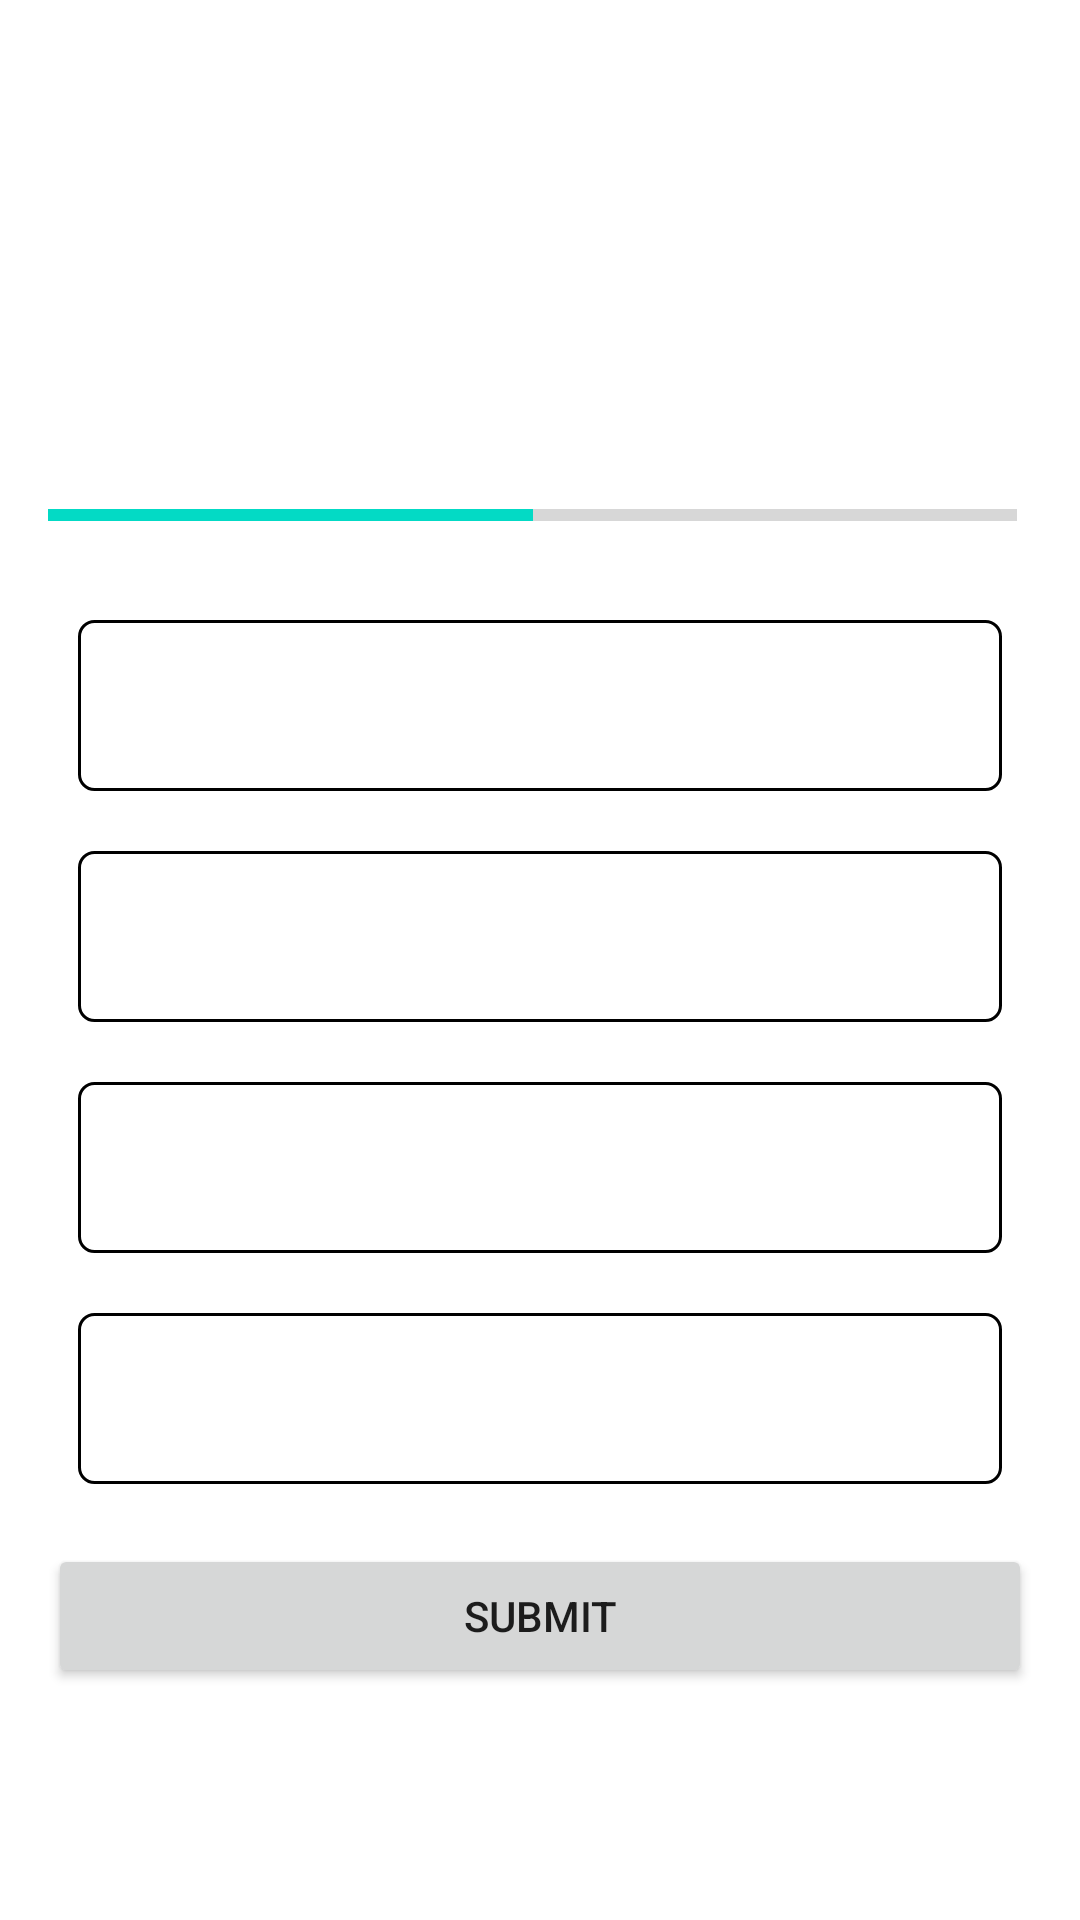

Write the Android layout XML for this screen, with the resource values it uses.
<!-- AndroidManifest.xml: application theme Theme.QuizGame -->
<!-- res/layout/activity_quiz_questions.xml -->
<?xml version="1.0" encoding="utf-8"?>
<ScrollView xmlns:android="http://schemas.android.com/apk/res/android"
    xmlns:tools="http://schemas.android.com/tools"
    android:layout_width="match_parent"
    android:layout_height="match_parent"
    android:fillViewport="true"
    tools:context=".QuizQuestionsActivity">

    <LinearLayout
        android:layout_width="match_parent"
        android:layout_height="wrap_content"
        android:orientation="vertical"
        android:gravity="center"
        android:padding="16dp"
        >
        <TextView
            android:id="@+id/tvQuestion"
            android:layout_width="match_parent"
            android:layout_height="wrap_content"
            android:gravity="center"
            android:textSize="25sp"
            tools:text="Which country does this flag belong to?"
            />

        <ImageView
            android:id="@+id/ivImage"
            android:layout_width="match_parent"
            android:layout_height="wrap_content"
            tools:src="@drawable/ic_flag_of_brazil"
            android:paddingTop="20dp"
            android:contentDescription="@string/quiz_image"
            />

        <LinearLayout
            android:layout_width="match_parent"
            android:layout_height="wrap_content"
            android:gravity="center_vertical"
            android:orientation="horizontal"
            android:layout_marginTop="16dp"
            >
            <ProgressBar
                android:id="@+id/pbProgressBar"
                android:layout_width="0dp"
                android:layout_height="wrap_content"
                android:layout_weight="1"
                style="?android:progressBarStyleHorizontal"
                android:max="4"
                android:progress="2"
                android:indeterminate="false"
                android:minHeight="50dp"
                />
            <TextView
                android:id="@+id/tvProgressBar"
                android:layout_width="wrap_content"
                android:layout_height="match_parent"
                tools:text="0/4"
                android:textSize="20sp"
                android:gravity="center_vertical"
                android:layout_marginStart="5dp"
                />

        </LinearLayout>

        <TextView
            android:id="@+id/tvOptionOne"
            android:layout_width="match_parent"
            android:layout_height="wrap_content"
            android:layout_margin="10dp"
            android:gravity="center"
            android:padding="15dp"
            android:background="@drawable/default_option_border_bg"
            android:textSize="20sp"
            tools:text="Apple"
            />

        <TextView
            android:id="@+id/tvOptionTwo"
            android:layout_width="match_parent"
            android:layout_height="wrap_content"
            android:layout_margin="10dp"
            android:gravity="center"
            android:padding="15dp"
            android:background="@drawable/default_option_border_bg"
            android:textSize="20sp"
            tools:text="Apple"
            />

        <TextView
            android:id="@+id/tvOptionThree"
            android:layout_width="match_parent"
            android:layout_height="wrap_content"
            android:layout_margin="10dp"
            android:gravity="center"
            android:padding="15dp"
            android:background="@drawable/default_option_border_bg"
            android:textSize="20sp"
            tools:text="Apple"
            />

        <TextView
            android:id="@+id/tvOptionFour"
            android:layout_width="match_parent"
            android:layout_height="wrap_content"
            android:layout_margin="10dp"
            android:gravity="center"
            android:padding="15dp"
            android:background="@drawable/default_option_border_bg"
            android:textSize="20sp"
            tools:text="Apple"
            />

        <Button
            android:id="@+id/btnSubmit"
            android:layout_width="match_parent"
            android:layout_height="wrap_content"
            android:text="@string/submit"
            android:layout_marginTop="10dp"
            />

    </LinearLayout>

</ScrollView>
<!-- resources referenced by this layout -->
<resources>
  <!-- drawable default_option_border_bg (drawable) -->
  <?xml version="1.0" encoding="utf-8"?>
  <shape xmlns:android="http://schemas.android.com/apk/res/android"
      android:shape="rectangle"
      >
      <stroke android:width="1dp" />
      <corners android:radius="5dp" />
      <solid android:color="@color/white" />
  </shape>
  <string name="quiz_image">Quiz Image</string>
  <string name="submit">SUBMIT</string>
  <style name="Theme.QuizGame" parent="Theme.MaterialComponents.DayNight.NoActionBar">
          
          <item name="colorPrimary">@color/purple_500</item>
          <item name="colorPrimaryVariant">@color/purple_700</item>
          <item name="colorOnPrimary">@color/white</item>
          
          <item name="colorSecondary">@color/teal_200</item>
          <item name="colorSecondaryVariant">@color/teal_700</item>
          <item name="colorOnSecondary">@color/black</item>
          
          <item name="android:statusBarColor">?attr/colorPrimaryVariant</item>
          
          <item name="android:windowFullscreen">true</item>
      </style>
  <!-- not gathered from this repository: default colours our renderer supplied (Android Studio template values) -->
  <color name="purple_500">#FF6200EE</color>
  <color name="purple_700">#FF3700B3</color>
  <color name="teal_200">#FF03DAC5</color>
  <color name="teal_700">#FF018786</color>
  <color name="black">#FF000000</color>
  <color name="white">#FFFFFFFF</color>
</resources>
